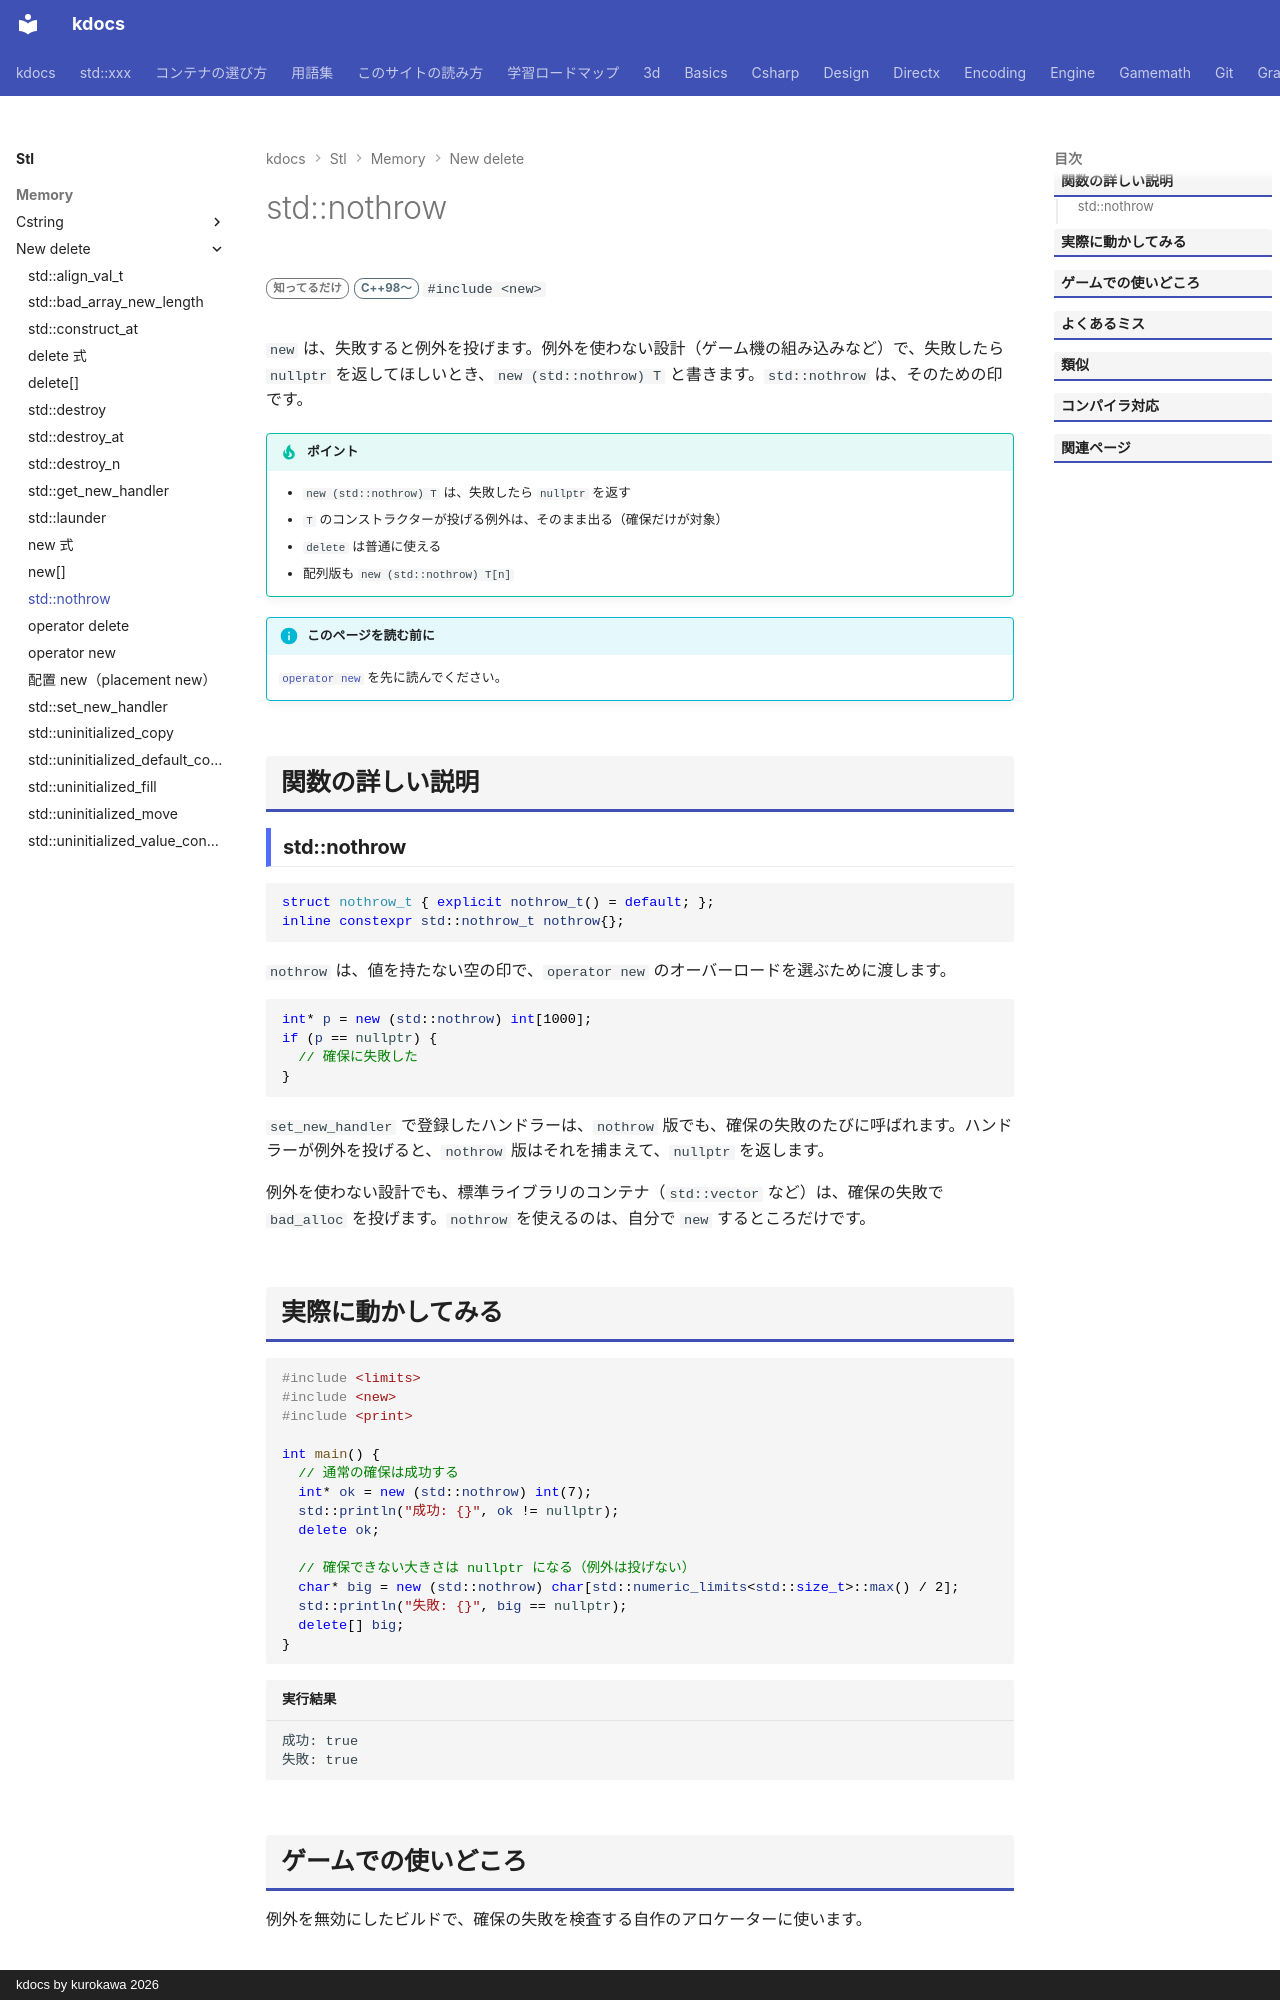

repository: qwzxdf/kdocs · page: stl/memory/new_delete/nothrow/index.html · generator: mkdocs · copyright: kdocs by kurokawa 2026

---
title: std::nothrow
summary: "new が失敗したとき、例外ではなく nullptr を返させる指定。"
order: 4
group: new / delete まわり
tags:
  - メモリ
---

# std::nothrow

<div class="page-badges" markdown>
<span class="rank rank-rare">知ってるだけ</span>
<span class="ver ver-11">C++98〜</span>
`#include <new>`
</div>

`new` は、失敗すると例外を投げます。例外を使わない設計（ゲーム機の組み込みなど）で、失敗したら `nullptr` を返してほしいとき、`new (std::nothrow) T` と書きます。`std::nothrow` は、そのための印です。

!!! tip "ポイント"
    - `new (std::nothrow) T` は、失敗したら `nullptr` を返す
    - `T` のコンストラクターが投げる例外は、そのまま出る（確保だけが対象）
    - `delete` は普通に使える
    - 配列版も `new (std::nothrow) T[n]`

!!! info "このページを読む前に"
    [`operator new`](operator_new.md) を先に読んでください。

## 関数の詳しい説明

### std::nothrow {#nothrow}

```cpp
struct nothrow_t { explicit nothrow_t() = default; };
inline constexpr std::nothrow_t nothrow{};
```

`nothrow` は、値を持たない空の印で、`operator new` のオーバーロードを選ぶために渡します。

```cpp
int* p = new (std::nothrow) int[1000];
if (p == nullptr) {
  // 確保に失敗した
}
```

`set_new_handler` で登録したハンドラーは、`nothrow` 版でも、確保の失敗のたびに呼ばれます。ハンドラーが例外を投げると、`nothrow` 版はそれを捕まえて、`nullptr` を返します。

例外を使わない設計でも、標準ライブラリのコンテナ（`std::vector` など）は、確保の失敗で `bad_alloc` を投げます。`nothrow` を使えるのは、自分で `new` するところだけです。
